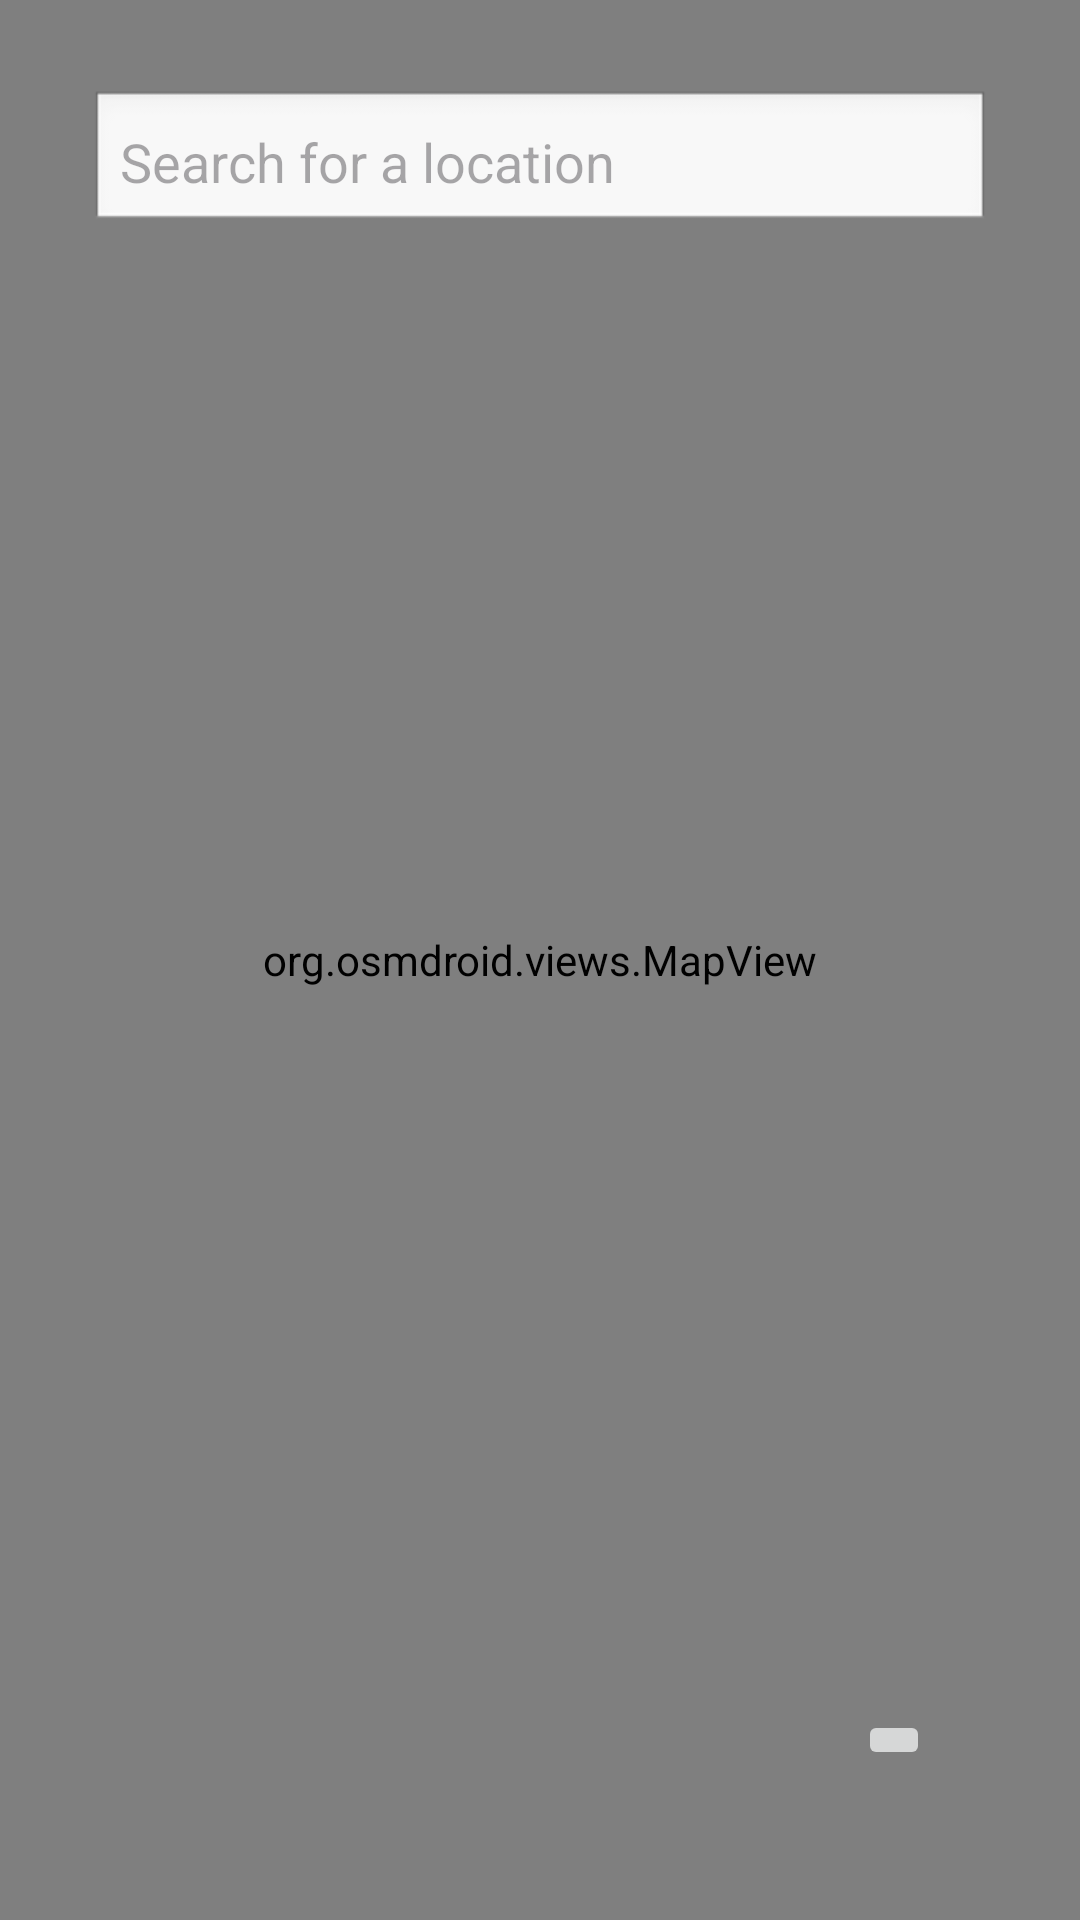

Produce the Android XML layout that renders to this screen, including the resource entries it uses.
<!-- AndroidManifest.xml: application theme Theme.SkyCast -->
<!-- res/layout/activity_map.xml -->
<RelativeLayout xmlns:android="http://schemas.android.com/apk/res/android"
    xmlns:app="http://schemas.android.com/apk/res-auto"
    android:layout_width="match_parent"
    android:layout_height="match_parent">

    <org.osmdroid.views.MapView
        android:id="@+id/mapView"
        android:layout_width="match_parent"
        android:layout_height="match_parent" />

    <ImageButton
        android:id="@+id/imgAddLocation"
        android:layout_width="wrap_content"
        android:layout_height="wrap_content"
        android:layout_alignParentEnd="true"
        android:layout_alignParentBottom="true"
        android:layout_margin="50dp"
        app:srcCompat="@drawable/plus"
        app:tint="@android:color/black" />

    <EditText
        android:id="@+id/searchBar"
        android:layout_width="match_parent"
        android:layout_height="wrap_content"
        android:layout_alignParentTop="true"
        android:layout_margin="30dp"
        android:background="@android:drawable/edit_text"
        android:hint="@string/search_location"
        android:padding="10dp" />
</RelativeLayout>
<!-- resources referenced by this layout -->
<resources>
  <string name="search_location">Search for a location</string>
  <style name="Theme.SkyCast" parent="Base.Theme.SkyCast" />
  <style name="Base.Theme.SkyCast" parent="Theme.Material3.DayNight.NoActionBar">
          
          <item name="colorPrimary">@color/black</item> 
          <item name="colorOnPrimary">@color/black</item> 
  
          
          <item name="colorSecondary">@color/dark_gray</item>
          <item name="colorSecondaryVariant">@color/pink</item>
          <item name="colorOnSecondary">@color/white</item>
          <item name="colorOnBackground">@color/white</item>
          <item name="colorSurface">@color/dark_gray</item>
          <item name="colorOnSurface">@color/white</item>
      </style>
  <color name="black">#FF000000</color>
  <color name="dark_gray">#2E2E2E</color>
  <color name="pink">#FF6B6B</color>
  <color name="white">#FFFFFFFF</color>
</resources>
